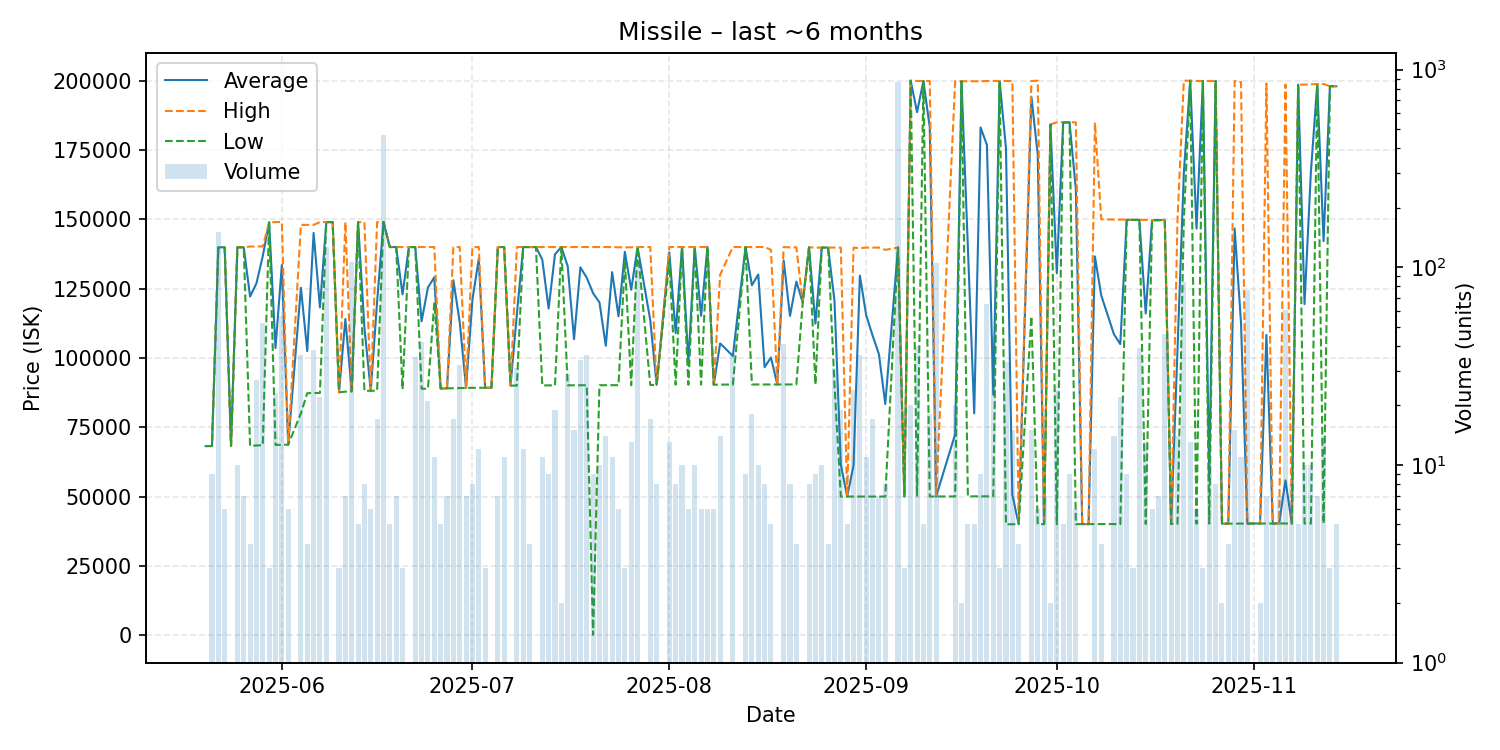

Values plotted in this chart, from the file beside it:
date, average, highest, lowest, order_count, volume
2025-05-20, 68210, 68210, 68210, 1, 1
2025-05-21, 68228, 68230, 68220, 4, 9
2025-05-22, 139900, 139900, 139900, 2, 150
2025-05-23, 139900, 139900, 139900, 1, 6
2025-05-24, 68250, 68250, 68250, 1, 1
2025-05-25, 139900, 139900, 139900, 1, 10
2025-05-26, 139900, 139900, 139900, 3, 7
2025-05-27, 122150, 140200, 68300, 3, 4
2025-05-28, 126906, 140200, 68410, 10, 27
2025-05-29, 136740, 140200, 68520, 8, 52
2025-05-30, 148900, 148900, 148900, 1, 3
2025-05-31, 103560, 149000, 68620, 6, 23
2025-06-01, 133500, 149000, 68680, 13, 57
2025-06-02, 68718, 68760, 68710, 6, 6
2025-06-04, 125333, 148000, 80000, 7, 36
2025-06-05, 102460, 148000, 87280, 2, 4
2025-06-06, 145097, 148000, 87350, 6, 38
2025-06-07, 118195, 149000, 87390, 12, 22
2025-06-08, 149000, 149000, 149000, 19, 126
2025-06-09, 149000, 149000, 149000, 1, 1
2025-06-10, 87600, 87600, 87600, 3, 3
2025-06-11, 114046, 149000, 87830, 4, 7
2025-06-12, 87950, 87950, 87950, 3, 106
2025-06-13, 149000, 149000, 149000, 2, 5
2025-06-14, 110919, 149000, 88130, 5, 8
2025-06-15, 88160, 88160, 88160, 6, 6
2025-06-16, 120382, 149000, 88190, 6, 17
2025-06-17, 149000, 149000, 149000, 4, 466
2025-06-18, 140000, 140000, 140000, 1, 5
2025-06-19, 140000, 140000, 140000, 3, 7
2025-06-20, 122907, 140000, 88720, 2, 3
2025-06-21, 140000, 140000, 140000, 1, 1
2025-06-22, 140000, 140000, 140000, 2, 35
2025-06-23, 113211, 140000, 88880, 6, 42
2025-06-24, 125400, 140000, 88900, 9, 21
2025-06-25, 129091, 140000, 120000, 7, 11
2025-06-26, 89000, 89000, 89000, 1, 5
2025-06-27, 89020, 89020, 89020, 2, 7
2025-06-28, 128019, 140000, 89080, 6, 17
2025-06-29, 112983, 140000, 89140, 9, 32
2025-06-30, 89180, 89180, 89180, 3, 7
2025-07-01, 120950, 140000, 89200, 2, 8
2025-07-02, 135767, 140000, 89200, 3, 12
2025-07-03, 89230, 89230, 89230, 1, 3
2025-07-04, 89270, 89270, 89270, 1, 1
2025-07-05, 140000, 140000, 140000, 2, 7
2025-07-06, 140000, 140000, 140000, 2, 11
2025-07-07, 90020, 90020, 90020, 1, 1
2025-07-08, 115821, 140000, 90030, 4, 31
2025-07-09, 140000, 140000, 140000, 3, 12
2025-07-10, 140000, 140000, 140000, 2, 4
2025-07-11, 140000, 140000, 140000, 1, 1
2025-07-12, 135462, 140000, 90080, 2, 11
2025-07-13, 117820, 140000, 90100, 5, 9
2025-07-14, 137374, 140000, 90110, 4, 19
2025-07-15, 140000, 140000, 140000, 1, 2
2025-07-16, 133122, 140000, 90130, 7, 29
2025-07-17, 106763, 140000, 90145, 11, 15
2025-07-18, 132669, 140000, 90150, 12, 34
2025-07-19, 128922, 140000, 90150, 12, 36
... 108 more rows
